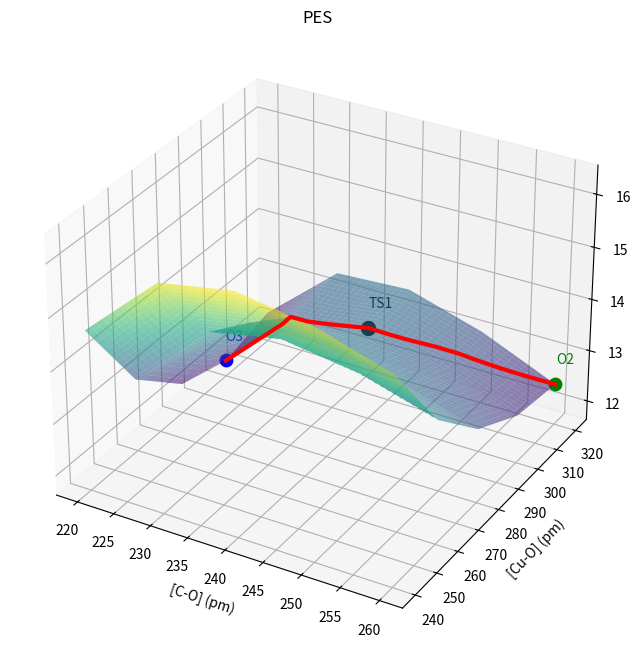

Write the Python code that produced this figure.
import numpy as np
import matplotlib.pyplot as plt
from scipy.interpolate import griddata

dataset = 0
# === Original data ===

min1_index = 3
min2_index = 25
saddle_index = 14
interpolationType = 'quadratic'  # 'quadratic' or 'linear'
data = [
    [220, 240, 1.46922268, 14.69496128],
    [220, 260, 1.45849363, 13.02985302],
    [220, 280, 1.45523045, 12.19890045],
    [220, 300, 1.45812052, 11.9401194],
    [220, 320, 1.46619153, 12.19971358],
    [230, 240, 1.70798744, 15.97789933],
    [230, 260, 1.70195465, 14.36082288],
    [230, 280, 1.70303676, 13.84498744],
    [230, 300, 1.70607827, 13.2455833],
    [230, 320, 1.71520976, 13.40178899],
    [240, 240, 1.83864838, 16.23117316],
    [240, 260, 1.83509917, 14.63053433],
    [240, 280, 1.83569667, 13.77102968],
    [240, 290, 1.83550614, 13.5641493],
    [240, 300, 1.83970957, 13.425137],
    [240, 320, 1.84791106, 13.47477825],
    [250, 240, 1.91281605, 16.00361375],
    [250, 260, 1.91069201, 14.41971419],
    [250, 280, 1.91100897, 13.50483253],
    [250, 300, 1.91439409, 13.0946231],
    [250, 320, 1.92010443, 13.04604422],
    [260, 240, 1.95532107, 15.56135292],
    [260, 260, 1.95371447, 13.99204918],
    [260, 280, 1.95414266, 13.05386281],
    [260, 300, 1.95603848, 12.55627091],
    [260, 320, 1.95971857, 12.4256788]
]
if dataset == 1:
    interpolationType = 'linear'  # 'quadratic' or 'linear'
    min1_index = 0
    min2_index = 1
    saddle_index = 5
    data = [
        [150, 170, 0.88872626, 0],
        [230, 100, 1.34629315, 6.83],
        [190, 160, 1.00168324, 22.42623401],
        [170, 150, 0.88872626, 10.82219126],
        [170, 160, 0.88294176, 10.0260798],
        [170, 170, 0.88051851, 9.841896835],
        [190, 150, 1.00645949, 23.45545125],
        [190, 160, 1.00450778, 22.63323845],
        [190, 170, 1.00168324, 22.42623401],
        [210, 150, 1.2764304, 30.14409182],
        [210, 160, 1.34054241, 29.49151819],
        [210, 170, 1.34629315, 29.32418299],
        [190, 190, 1.34629315, 23.19158066],
        [190, 130, 1.34629315, 10]

    ]

    data = [
        [150, 170, 0.88872626, 0],
        [230, 100, 1.34629315, 6.83],
        # [190, 160, 1.00168324, 22.42623401],
        [160, 170, 0.24678227, 3.275993264],
        [170, 170, 0.16874623, 7.565281707],
        [180, 170, 0.081328, 11.3364204],
        [190, 170, 0.26364357, 11.67970407],
        [200, 170, 0.43310639, 9.702595827],
        [210, 170, 0.46690892, 8.006662703],
        [220, 170, 0.41961577, 7.877330194],
        [190, 190, 1.34629315, 23.19158066],
        [190, 130, 1.34629315, 17]
    ]

data = np.array(data, dtype=np.float64)

# === User selects minima and saddle by index into the data list ===
min1 = data[min1_index]
min2 = data[min2_index]
saddle = data[saddle_index]

# === Generate fine grid for smoother interpolation ===
bond1_vals = np.unique(data[:, 0])
bond2_vals = np.unique(data[:, 1])
R1_fine = np.linspace(bond1_vals.min(), bond1_vals.max(), 400)
R2_fine = np.linspace(bond2_vals.min(), bond2_vals.max(), 400)
R1_grid, R2_grid = np.meshgrid(R1_fine, R2_fine)
E_grid = griddata(data[:, 0:2], data[:, 3],
                  (R1_grid, R2_grid), method='linear')

# === Generate smooth parabolic reaction coordinate through saddle ===


def interpolate(min1, saddle, min2, n_path=400, interpolation='quadratic'):
    t = np.linspace(0, 1, n_path)
    fR1_path = 0
    fR2_path = 0
    if interpolation == 'quadratic':
        # Quadratic Lagrange interpolation for 3 points (min1, saddle, min2)
        fR1_path = (1 - t)*(1 - 2*t)*min1[0] + 4*t * \
            (1 - t)*saddle[0] + t*(2*t - 1)*min2[0]
        fR2_path = (1 - t)*(1 - 2*t)*min1[1] + 4*t * \
            (1 - t)*saddle[1] + t*(2*t - 1)*min2[1]
    else:
        n_seg = n_path  # points per segment
        # Linear segment: min1 -> saddle
        t1 = np.linspace(0, 1, n_seg)
        R1_seg1 = (1 - t1) * min1[0] + t1 * saddle[0]
        R2_seg1 = (1 - t1) * min1[1] + t1 * saddle[1]

        # Linear segment: saddle -> min2
        t2 = np.linspace(0, 1, n_seg)
        R1_seg2 = (1 - t2) * saddle[0] + t2 * min2[0]
        R2_seg2 = (1 - t2) * saddle[1] + t2 * min2[1]

        # Concatenate segments
        fR1_path = np.concatenate([R1_seg1, R1_seg2])
        fR2_path = np.concatenate([R2_seg1, R2_seg2])
    return fR1_path, fR2_path


R1_path, R2_path = interpolate(
    min1, saddle, min2, n_path=400, interpolation=interpolationType)
E_path = griddata(data[:, 0:2], data[:, 3],
                  (R1_path, R2_path), method='linear')


# === 3D PES plot ===
fig = plt.figure(figsize=(10, 8))
ax = fig.add_subplot(111, projection='3d')

# Draw surface first
surf = ax.plot_surface(R1_grid, R2_grid, E_grid,
                       cmap='viridis', edgecolor='none', alpha=0.6, zorder=0)

# Plot the curve AFTER the surface so it is on top
ax.plot(R1_path, R2_path, E_path, color='red', linewidth=3,
        zorder=20)

# Scatter points on top of everything, no depth shading
ax.scatter(min1[0], min1[1], min1[3], color='blue', s=80,
           depthshade=False, zorder=30)
ax.scatter(min2[0], min2[1], min2[3], color='green', s=80,
           depthshade=False, zorder=30)
ax.scatter(saddle[0], saddle[1], saddle[3], color='black', s=100,
           depthshade=False, zorder=30)

# Add labels directly above the points
ax.text(min1[0], min1[1], min1[3] + 0.4, "O3", color='blue')
ax.text(min2[0], min2[1], min2[3] + 0.4, "O2", color='green')
ax.text(saddle[0], saddle[1], saddle[3] + 0.4, "TS1", color='black')


ax.set_clip_on(False)

if dataset == 1:
    ax.set_xlabel('[H-O] (pm)')
    ax.set_ylabel('[O-O] (pm)')
else:
    ax.set_xlabel('[C-O] (pm)')
    ax.set_ylabel('[Cu-O] (pm)')


ax.set_zlabel('E/(kcal/mol)')
ax.set_title('PES')
plt.show()
